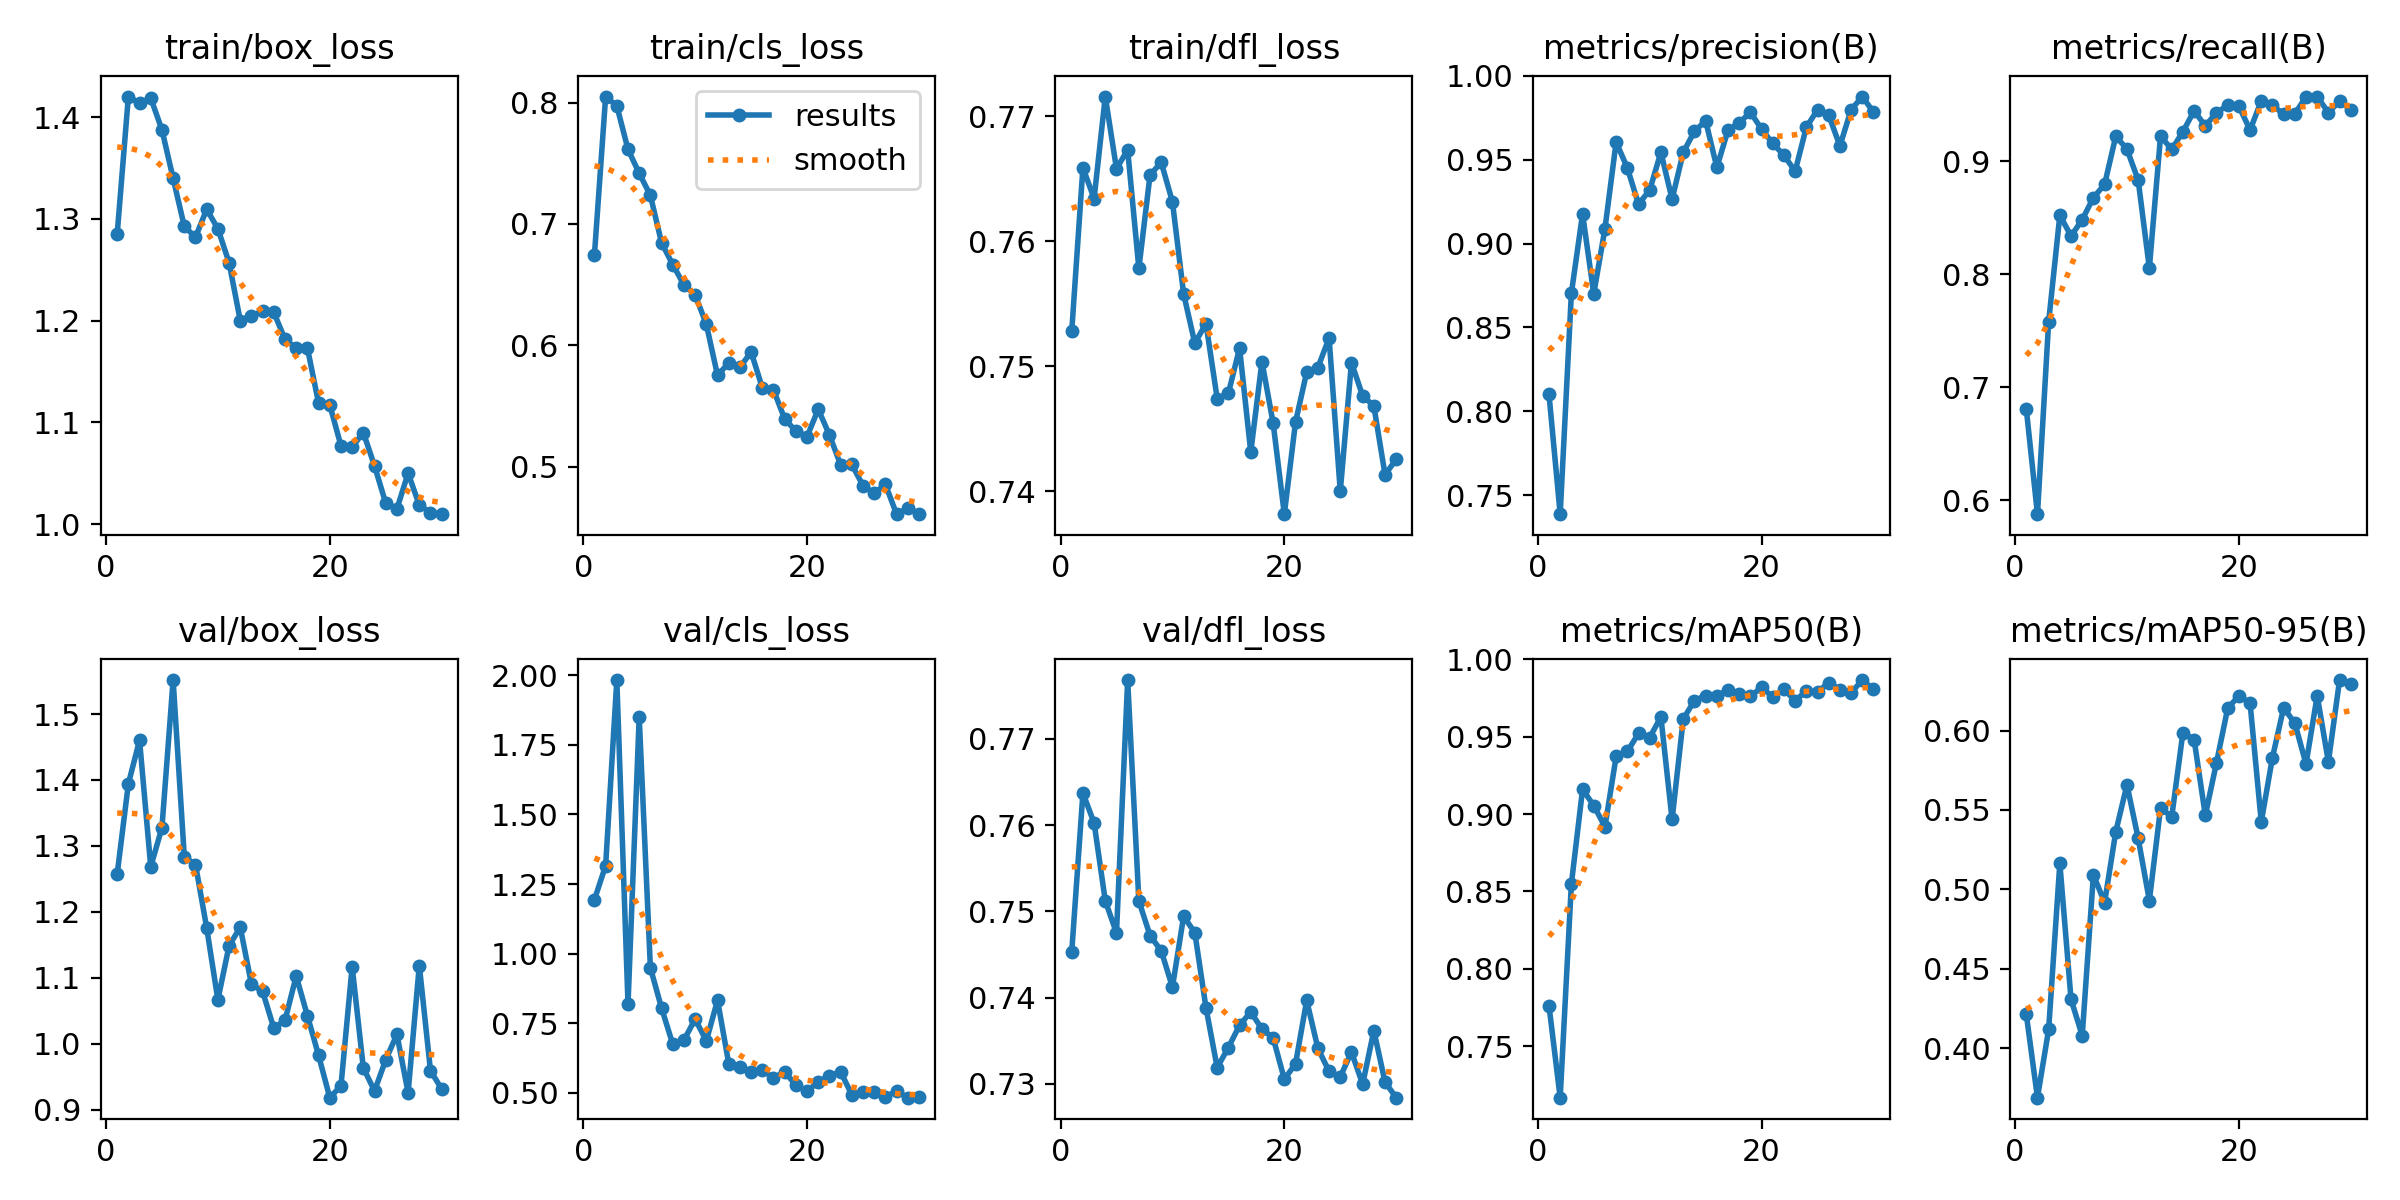

Source data for this figure (header and first rows):
epoch, train/box_loss, train/cls_loss, train/dfl_loss, metrics/precision(B), metrics/recall(B), metrics/mAP50(B), metrics/mAP50-95(B), val/box_loss, val/cls_loss, val/dfl_loss, lr/pg0, lr/pg1, lr/pg2
1, 1.285, 0.6746, 0.7528, 0.8101, 0.6809, 0.7761, 0.4214, 1.257, 1.194, 0.7452, 0.07031, 0.003292, 0.003292
2, 1.42, 0.805, 0.7659, 0.7387, 0.5876, 0.7167, 0.3688, 1.394, 1.316, 0.7637, 0.03993, 0.006417, 0.006417
3, 1.414, 0.7973, 0.7634, 0.8704, 0.7578, 0.8548, 0.4118, 1.46, 1.983, 0.7602, 0.009321, 0.009321, 0.009321
4, 1.419, 0.7615, 0.7716, 0.9177, 0.8521, 0.9159, 0.5164, 1.268, 0.8178, 0.7512, 0.008992, 0.008992, 0.008992
5, 1.388, 0.7418, 0.7658, 0.8701, 0.8337, 0.9055, 0.4308, 1.328, 1.851, 0.7475, 0.008662, 0.008662, 0.008662
6, 1.34, 0.7235, 0.7673, 0.9089, 0.8482, 0.8918, 0.4079, 1.552, 0.9486, 0.7768, 0.008333, 0.008333, 0.008333
7, 1.293, 0.6844, 0.7578, 0.9606, 0.8677, 0.9372, 0.5091, 1.283, 0.8038, 0.7512, 0.008004, 0.008004, 0.008004
8, 1.282, 0.6665, 0.7653, 0.9452, 0.8794, 0.9404, 0.4917, 1.272, 0.6738, 0.7472, 0.007674, 0.007674, 0.007674
9, 1.31, 0.6497, 0.7663, 0.9235, 0.9222, 0.9521, 0.5364, 1.176, 0.6886, 0.7454, 0.007345, 0.007345, 0.007345
10, 1.29, 0.6416, 0.7631, 0.9319, 0.9105, 0.9494, 0.5658, 1.067, 0.7648, 0.7412, 0.007015, 0.007015, 0.007015
11, 1.257, 0.6173, 0.7558, 0.9545, 0.8833, 0.9627, 0.5321, 1.149, 0.6857, 0.7494, 0.006686, 0.006686, 0.006686
12, 1.2, 0.5752, 0.7519, 0.9265, 0.8054, 0.8964, 0.4929, 1.177, 0.8323, 0.7475, 0.006356, 0.006356, 0.006356
13, 1.205, 0.5855, 0.7534, 0.9545, 0.9222, 0.9614, 0.5512, 1.09, 0.6044, 0.7388, 0.006027, 0.006027, 0.006027
14, 1.209, 0.5818, 0.7474, 0.9669, 0.9104, 0.9734, 0.5457, 1.079, 0.5924, 0.7319, 0.005698, 0.005698, 0.005698
15, 1.208, 0.5945, 0.7478, 0.9732, 0.9261, 0.9765, 0.5988, 1.024, 0.5733, 0.7342, 0.005368, 0.005368, 0.005368
16, 1.182, 0.5651, 0.7515, 0.9455, 0.9446, 0.9764, 0.5944, 1.036, 0.5822, 0.7368, 0.005039, 0.005039, 0.005039
17, 1.173, 0.5633, 0.7431, 0.9677, 0.9312, 0.9801, 0.5466, 1.103, 0.553, 0.7383, 0.004709, 0.004709, 0.004709
18, 1.173, 0.5393, 0.7504, 0.9719, 0.943, 0.9773, 0.5798, 1.043, 0.5744, 0.7363, 0.00438, 0.00438, 0.00438
19, 1.119, 0.5293, 0.7455, 0.9784, 0.9494, 0.976, 0.614, 0.9825, 0.5271, 0.7353, 0.00405, 0.00405, 0.00405
20, 1.117, 0.5247, 0.7382, 0.9682, 0.9486, 0.982, 0.6219, 0.9184, 0.5047, 0.7305, 0.003721, 0.003721, 0.003721
21, 1.077, 0.5473, 0.7455, 0.9597, 0.9276, 0.9755, 0.6173, 0.9363, 0.5384, 0.7323, 0.003392, 0.003392, 0.003392
22, 1.076, 0.5261, 0.7495, 0.9526, 0.9533, 0.9807, 0.5425, 1.117, 0.5606, 0.7397, 0.003062, 0.003062, 0.003062
23, 1.09, 0.5015, 0.7499, 0.9432, 0.9494, 0.9731, 0.583, 0.9633, 0.5751, 0.7341, 0.002733, 0.002733, 0.002733
24, 1.057, 0.5018, 0.7523, 0.9695, 0.9416, 0.9796, 0.6144, 0.9286, 0.492, 0.7314, 0.002403, 0.002403, 0.002403
25, 1.02, 0.4844, 0.74, 0.9798, 0.9416, 0.9789, 0.6047, 0.9757, 0.5022, 0.7308, 0.002074, 0.002074, 0.002074
26, 1.015, 0.478, 0.7503, 0.9765, 0.9572, 0.9848, 0.579, 1.014, 0.5022, 0.7337, 0.001744, 0.001744, 0.001744
27, 1.05, 0.4854, 0.7476, 0.9583, 0.9572, 0.9804, 0.622, 0.9259, 0.4846, 0.7299, 0.001415, 0.001415, 0.001415
28, 1.019, 0.4608, 0.7468, 0.9798, 0.9429, 0.9784, 0.5803, 1.119, 0.5057, 0.7362, 0.001086, 0.001086, 0.001086
29, 1.011, 0.4659, 0.7413, 0.9877, 0.9533, 0.9866, 0.6318, 0.9592, 0.4818, 0.7302, 0.0007562, 0.0007562, 0.0007562
30, 1.01, 0.4613, 0.7426, 0.9783, 0.9455, 0.9807, 0.6294, 0.9315, 0.4839, 0.7284, 0.0004268, 0.0004268, 0.0004268
